Run: headless pygame with SDL's dummy video driver; simulated clock (each Clock.tick advances the game by its frame time, no real sleeping); random seed 0; keys injected as events and as key.get_pressed() state; no mouse input.
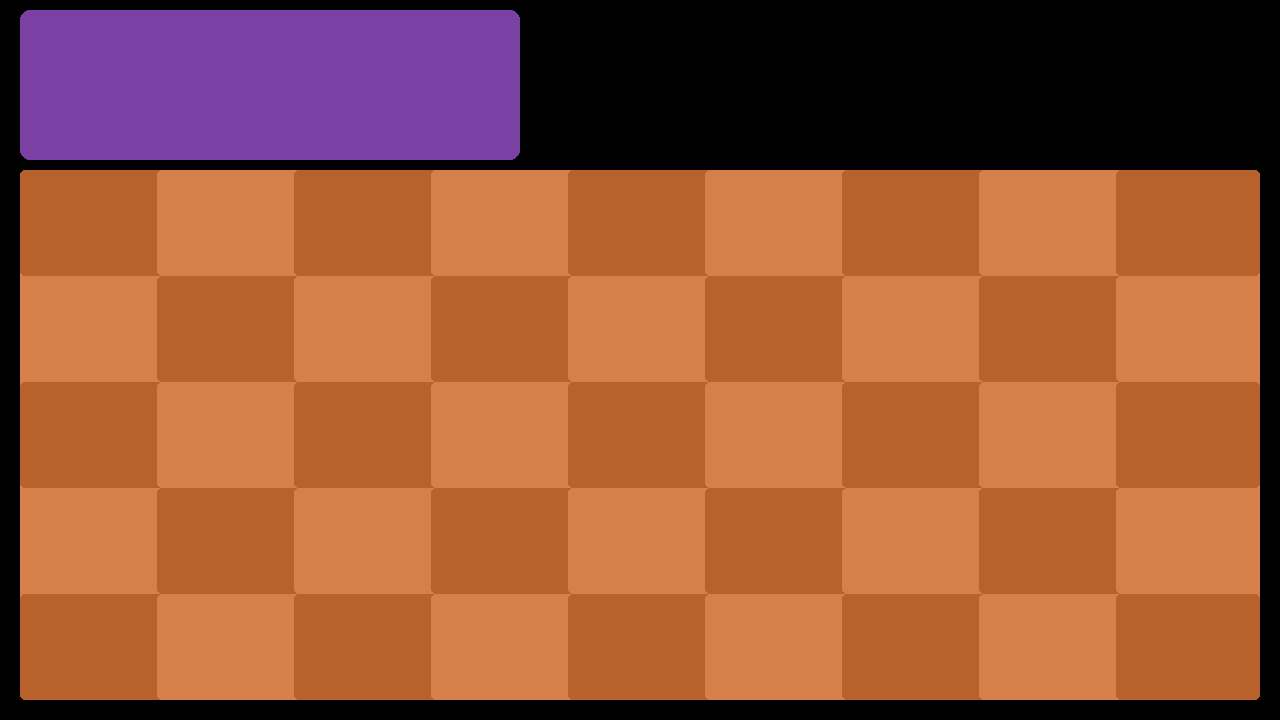
Frame 1 of 4 · flips 1–60 · no input
Frame 2 of 4 · flips 61–180 · tapped SPACE, RETURN · held RIGHT (→), D · screen unchanged from frame 1, image omitted
Frame 3 of 4 · flips 181–300 · held DOWN (↓), S · screen unchanged from frame 2, image omitted
Frame 4 of 4 · flips 301–420 · held LEFT (←), A, UP (↑), W · screen unchanged from frame 3, image omitted

The pygame program that drew these frames:

import pygame

pygame.init()
pygame.display.set_caption("Scientists vs. Aliens")
screen_width, screen_height = 1280, 720
screen = pygame.display.set_mode((screen_width, screen_height))

# Fixed vertical placement for the grid
grid_y, grid_h = 170, 530
cols, rows = 9, 5

# Compute margin so side gaps == bottom gap
bottom_margin = screen_height - (grid_y + grid_h)
side_margin = bottom_margin

# Apply that margin to left/right
grid_x = side_margin
grid_w = screen_width - 2 * side_margin

cell_w = grid_w // cols
cell_h = grid_h // rows

# Shop panel aligned to the same left margin
shop_x, shop_y, shop_w, shop_h = side_margin, 10, 500, 150

def draw_rounded_rect(surface, color, rect, radius):
    pygame.draw.rect(surface, color, pygame.Rect(rect), border_radius=radius)

def main():
    running = True
    while running:
        for event in pygame.event.get():
            if event.type == pygame.QUIT:
                running = False

        screen.fill((0, 0, 0))

        # Draw the main grid background
        draw_rounded_rect(
            screen,
            (213, 128, 75),
            (grid_x, grid_y, grid_w, grid_h),
            radius=5
        )

        # Draw grid cells
        for row in range(rows):
            for col in range(cols):
                x = grid_x + col * cell_w
                y = grid_y + row * cell_h
                color = (183, 98, 45) if (row + col) % 2 == 0 else (213, 128, 75)
                draw_rounded_rect(
                    screen,
                    color,
                    (x, y, cell_w + 7, cell_h),
                    radius=5
                )
                
        # Draw the shop panel
        draw_rounded_rect(
            screen,
            (123, 64, 163),
            (shop_x, shop_y, shop_w, shop_h),
            radius=10
        )

        pygame.display.flip()

    pygame.quit()

if __name__ == "__main__":
    main()
